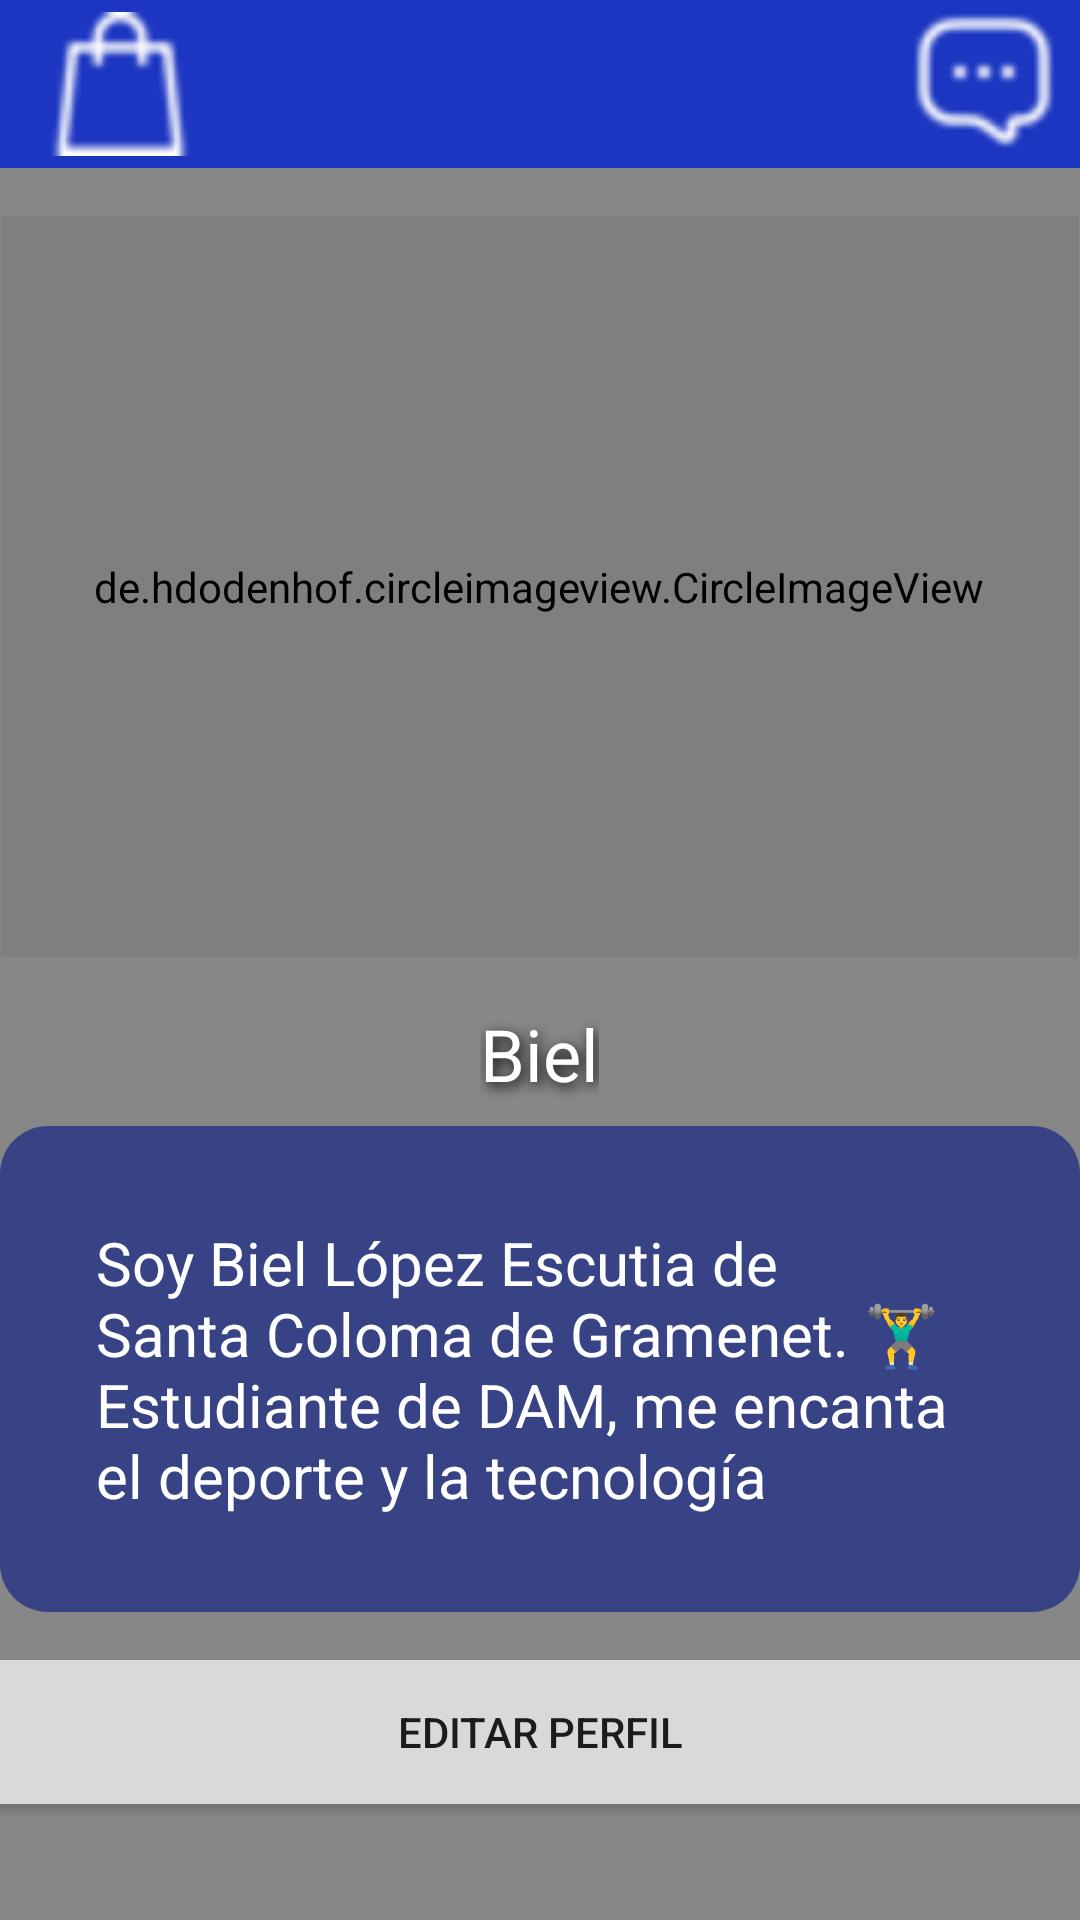

Android layout source for this screen:
<!-- AndroidManifest.xml: application theme Theme.PitufoGym -->
<!-- res/layout/fragment_perfil.xml -->
<?xml version="1.0" encoding="utf-8"?>
<LinearLayout
    xmlns:android="http://schemas.android.com/apk/res/android"
    xmlns:app="http://schemas.android.com/apk/res-auto"
    xmlns:tools="http://schemas.android.com/tools"
    android:layout_width="match_parent"
    android:layout_height="match_parent"
    android:orientation="vertical"
    android:background="#878787"
    tools:context=".ui.home.HomeFragment">

    <include layout = "@layout/toolbar_principal"/>

    <de.hdodenhof.circleimageview.CircleImageView
        android:id="@+id/profile_image"
        android:layout_width="359dp"
        android:layout_height="247dp"
        android:layout_gravity="center"
        android:layout_marginTop="16dp"
        android:layout_marginBottom="16dp"
        android:src="@drawable/foto_biel" />

    <TextView
        android:id="@+id/profile_name"
        android:layout_width="wrap_content"
        android:layout_height="wrap_content"
        android:text="Biel"
        android:textSize="24sp"
        android:textColor="#FFFFFF"
        android:layout_marginBottom="8dp"
        android:layout_gravity="center"
        android:shadowColor="#000000"
        android:shadowDx="3"
        android:shadowDy="4"
        android:shadowRadius="10"/>

    <LinearLayout
        android:id="@+id/descripcion_cuadrado_biel"
        android:layout_width="match_parent"
        android:layout_height="wrap_content"
        android:background="@drawable/fondo_redondo"
        android:gravity="center"
        android:orientation="vertical">

        <LinearLayout
            android:layout_width="match_parent"
            android:layout_height="wrap_content"
            android:layout_margin="16dp"
            android:gravity="center"
            android:orientation="vertical"
            android:padding="16dp">

            <TextView
                android:id="@+id/descripcion_biel"
                android:layout_width="wrap_content"
                android:layout_height="wrap_content"
                android:layout_gravity="center"
                android:text="Soy Biel López Escutia de Santa Coloma de Gramenet. 🏋️‍♂️ Estudiante de DAM, me encanta el deporte y la tecnología"
                android:textColor="#FFFFFF"
                android:textSize="20sp" />
        </LinearLayout>
    </LinearLayout>

    <Button
        android:id="@+id/boton_editar_perfil"
        android:layout_width="403dp"
        android:layout_height="wrap_content"
        android:layout_gravity="center"
        android:layout_marginTop="16dp"
        android:background="@drawable/fondo_redondo_blanco"
        android:text="Editar Perfil" />
</LinearLayout>
<!-- res/layout/toolbar_principal.xml (included above) -->
<?xml version="1.0" encoding="utf-8"?>
<LinearLayout xmlns:android="http://schemas.android.com/apk/res/android"
    xmlns:app="http://schemas.android.com/apk/res-auto"
    android:layout_width="match_parent"
    android:layout_height="wrap_content">

    <androidx.appcompat.widget.Toolbar
        android:id="@+id/toolbarPrincipal"
        android:layout_width="match_parent"
        android:layout_height="?attr/actionBarSize"
        android:background="#1C36C2"
        app:popupTheme="@style/ThemeOverlay.AppCompat.Light">

        <ImageButton
            android:id="@+id/botonTienda"
            android:layout_width="wrap_content"
            android:layout_height="wrap_content"
            android:src="@drawable/ic_tienda"
            android:contentDescription="tienda"
            android:layout_gravity="start"
            android:background="@null" />

        <ImageButton
            android:id="@+id/botonChat"
            android:layout_width="wrap_content"
            android:layout_height="wrap_content"
            android:src="@drawable/ic_chat"
            android:contentDescription="chat"
            android:layout_gravity="end"
            android:padding="8dp"
            android:background="@null" />

    </androidx.appcompat.widget.Toolbar>


</LinearLayout>
<!-- resources referenced by this layout -->
<resources>
  <!-- drawable fondo_redondo (drawable) -->
  <?xml version="1.0" encoding="utf-8"?>
  <shape xmlns:android="http://schemas.android.com/apk/res/android">
      <solid android:color="#374385" /> 
      <corners android:radius="16dp" /> 
  </shape>
  <!-- drawable fondo_redondo_blanco (drawable) -->
  <?xml version="1.0" encoding="utf-8"?>
  <shape xmlns:android="http://schemas.android.com/apk/res/android">
      <solid android:color="#D9D9D9" /> 
      <corners android:radius="16dp" /> 
  </shape>
  <!-- drawable foto_biel: png bitmap (drawable, 175394 bytes) -->
  <!-- drawable ic_chat: png bitmap (drawable, 9955 bytes) -->
  <!-- drawable ic_tienda: png bitmap (drawable, 9344 bytes) -->
  <style name="Theme.PitufoGym" parent="Theme.MaterialComponents.DayNight.DarkActionBar">
          
          <item name="colorPrimary">@color/purple_500</item>
          <item name="colorPrimaryVariant">@color/purple_700</item>
          <item name="colorOnPrimary">@color/white</item>
          
          <item name="colorSecondary">@color/teal_200</item>
          <item name="colorSecondaryVariant">@color/teal_700</item>
          <item name="colorOnSecondary">@color/black</item>
          
          <item name="android:statusBarColor">?attr/colorPrimaryVariant</item>
          
      </style>
  <color name="purple_500">#FF6200EE</color>
  <color name="purple_700">#FF3700B3</color>
  <color name="white">#FFFFFFFF</color>
  <color name="teal_200">#FF03DAC5</color>
  <color name="teal_700">#FF018786</color>
  <color name="black">#FF000000</color>
</resources>
